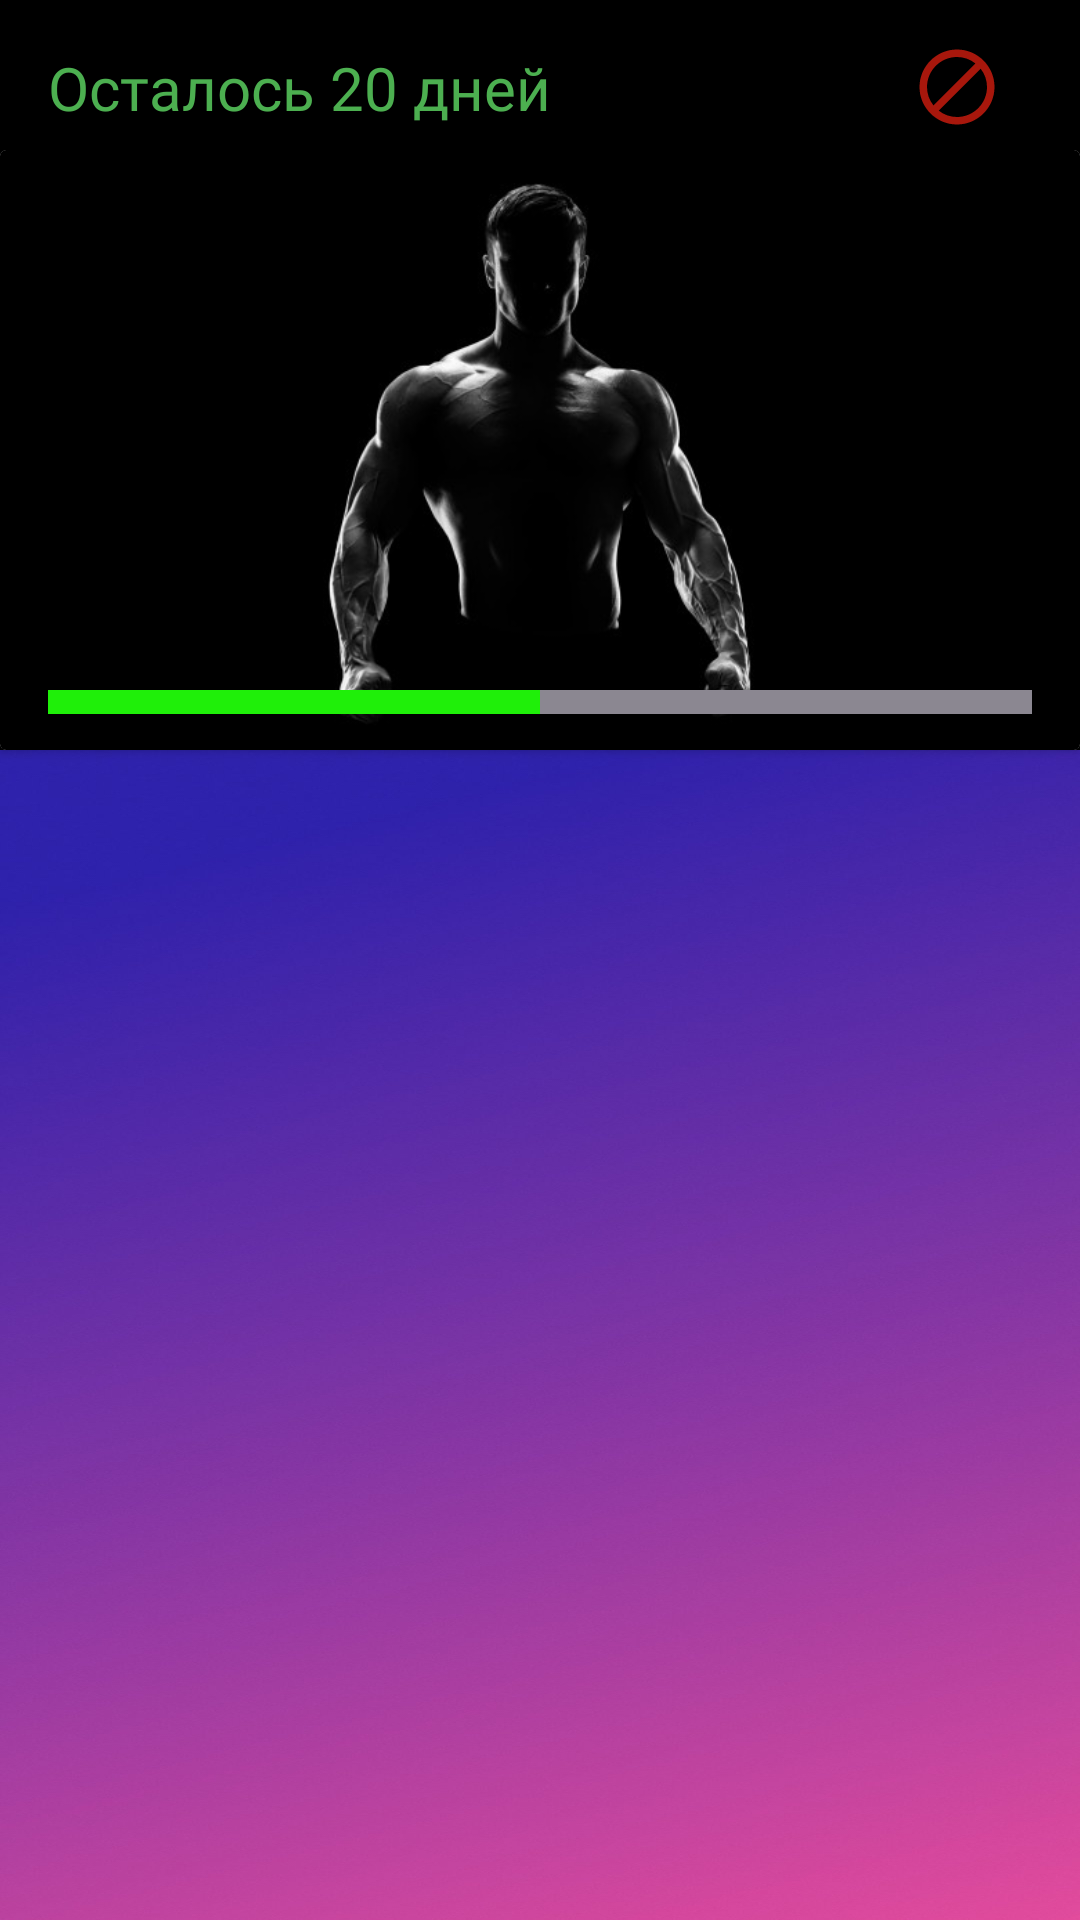

Here is an Android app screen rendered from its layout file. Give the layout XML and the strings, colors and styles it references.
<!-- AndroidManifest.xml: application theme Theme.FitnesApp -->
<!-- res/layout/fragment_days.xml -->
<?xml version="1.0" encoding="utf-8"?>
<androidx.constraintlayout.widget.ConstraintLayout xmlns:android="http://schemas.android.com/apk/res/android"
    xmlns:app="http://schemas.android.com/apk/res-auto"
    xmlns:tools="http://schemas.android.com/tools"
    android:layout_width="match_parent"
    android:layout_height="match_parent"
    android:background="@color/black"

    android:backgroundTint="@color/black"
    tools:context=".Fragments.DaysFragment">


    <ImageButton
        android:id="@+id/bt_del_all"
        android:layout_width="50dp"
        android:layout_height="50dp"
        android:layout_marginTop="8dp"
        android:layout_marginEnd="16dp"
        android:backgroundTint="@color/black"
        android:scaleType="centerCrop"
        android:src="@drawable/ic_del_24"
        app:layout_constraintBottom_toTopOf="@+id/cardView"
        app:layout_constraintEnd_toEndOf="parent"
        app:layout_constraintTop_toTopOf="parent"
        tools:ignore="SpeakableTextPresentCheck" />

    <TextView
        android:id="@+id/tvRestDays"
        android:layout_width="wrap_content"
        android:layout_height="wrap_content"
        android:layout_marginStart="16dp"
        android:layout_marginTop="8dp"
        android:fontFamily="@font/font1"
        android:text="Осталось 20 дней"
        android:textColor="@color/green2"
        android:textSize="20sp"
        app:layout_constraintBottom_toTopOf="@+id/cardView"
        app:layout_constraintStart_toStartOf="parent"
        app:layout_constraintTop_toTopOf="parent" />

    <androidx.recyclerview.widget.RecyclerView
        android:id="@+id/rcDays"
        android:layout_width="0dp"
        android:layout_height="0dp"
        android:background="@drawable/fon1"
        app:layout_constraintBottom_toBottomOf="parent"
        app:layout_constraintEnd_toEndOf="parent"
        app:layout_constraintStart_toStartOf="parent"
        app:layout_constraintTop_toBottomOf="@+id/cardView" />

    <androidx.cardview.widget.CardView
        android:id="@+id/cardView"
        android:layout_width="0dp"
        android:layout_height="200dp"
        android:layout_marginTop="50dp"
        app:layout_constraintEnd_toEndOf="parent"
        app:layout_constraintStart_toStartOf="parent"
        app:layout_constraintTop_toTopOf="parent">

        <androidx.constraintlayout.widget.ConstraintLayout
            android:layout_width="match_parent"
            android:layout_height="match_parent"
            android:background="@color/black">

            <ImageView
                android:id="@+id/imageView"
                android:layout_width="wrap_content"
                android:layout_height="wrap_content"
                android:scaleType="fitCenter"
                android:src="@drawable/bg_fitness1"
                app:layout_constraintEnd_toEndOf="parent"
                app:layout_constraintStart_toStartOf="parent"
                app:layout_constraintTop_toTopOf="parent"
                app:srcCompat="@drawable/bg_fitness1" />

            <ProgressBar
                android:id="@+id/progressBar"
                style="?android:attr/progressBarStyleHorizontal"
                android:layout_width="0dp"
                android:layout_height="wrap_content"
                android:layout_marginStart="16dp"
                android:layout_marginEnd="16dp"
                android:layout_marginBottom="8dp"
                android:indeterminate="false"
                android:progress="50"
                android:progressBackgroundTintMode="add"
                android:progressTint="@color/green1"
                android:progressTintMode="src_in"
                android:scaleY="2"
                app:layout_constraintBottom_toBottomOf="parent"
                app:layout_constraintEnd_toEndOf="parent"
                app:layout_constraintStart_toStartOf="parent"
                app:layout_constraintTop_toTopOf="@+id/imageView"
                app:layout_constraintVertical_bias="1.0" />

        </androidx.constraintlayout.widget.ConstraintLayout>
    </androidx.cardview.widget.CardView>

</androidx.constraintlayout.widget.ConstraintLayout>
<!-- resources referenced by this layout -->
<resources>
  <color name="black">#FF000000</color>
  <color name="green1">#1FEF09</color>
  <color name="green2">#4CAF50</color>
  <!-- drawable bg_fitness1: jpg bitmap (drawable, 22227 bytes) -->
  <!-- drawable fon1: jpg bitmap (drawable, 72924 bytes) -->
  <!-- drawable ic_del_24 (drawable) -->
  <vector android:height="24dp" android:tint="@color/red1"
      android:viewportHeight="24" android:viewportWidth="24"
      android:width="24dp" xmlns:android="http://schemas.android.com/apk/res/android">
      <path android:fillColor="@android:color/white" android:pathData="M12,2C6.5,2 2,6.5 2,12s4.5,10 10,10s10,-4.5 10,-10S17.5,2 12,2zM4,12c0,-4.4 3.6,-8 8,-8c1.8,0 3.5,0.6 4.9,1.7L5.7,16.9C4.6,15.5 4,13.8 4,12zM12,20c-1.8,0 -3.5,-0.6 -4.9,-1.7L18.3,7.1C19.4,8.5 20,10.2 20,12C20,16.4 16.4,20 12,20z"/>
  </vector>
  <style name="Theme.FitnesApp" parent="Base.Theme.FitnesApp" />
  <color name="red1">#A7170C</color>
  <style name="Base.Theme.FitnesApp" parent="Theme.Material3.DayNight.NoActionBar">
          
          <item name="colorPrimary">@color/green2</item> --&gt;
  
  
          <item name="android:windowFullscreen">true</item>
          <item name="windowActionBar">true</item>
  
      </style>
</resources>
